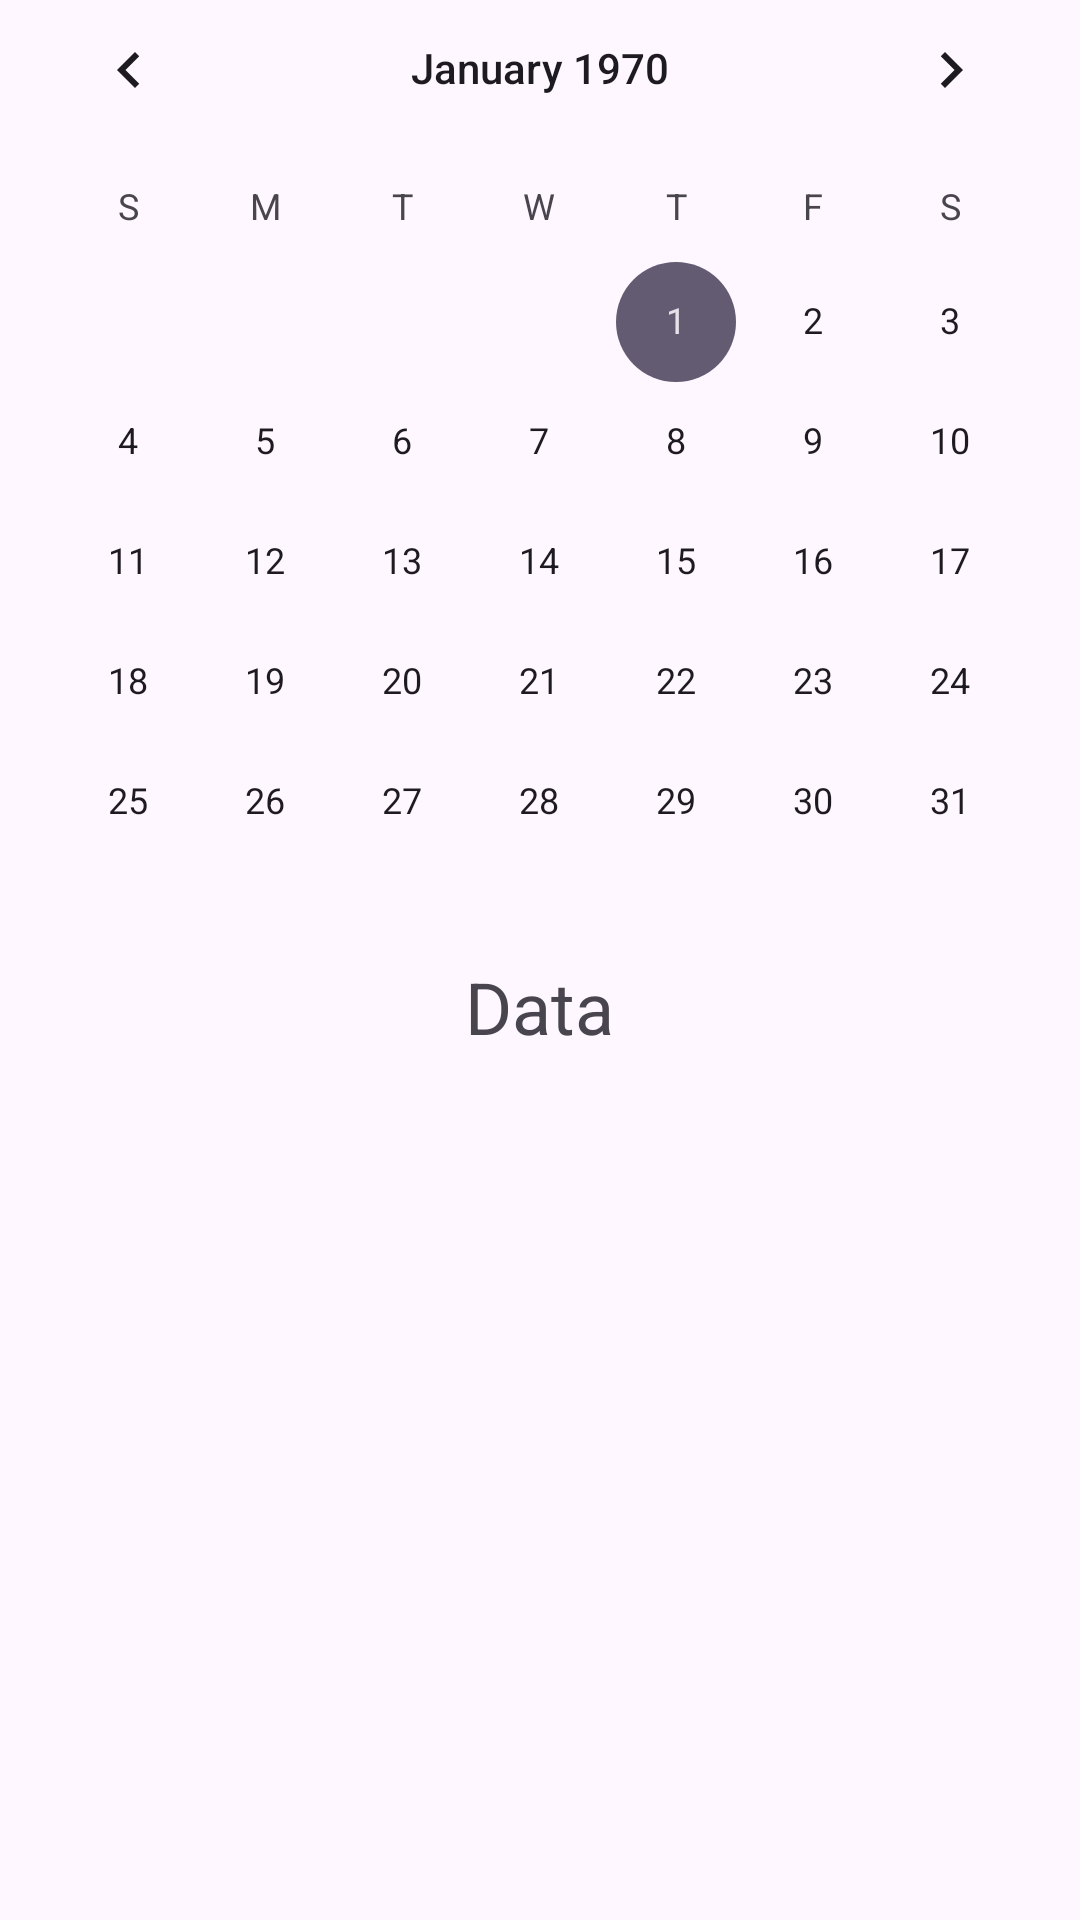

Reconstruct the res/layout file that produces this screen, plus the resources it refers to.
<!-- AndroidManifest.xml: application theme Theme.Wianki -->
<!-- res/layout/activity_main.xml -->
<?xml version="1.0" encoding="utf-8"?>
<LinearLayout xmlns:android="http://schemas.android.com/apk/res/android"
    xmlns:app="http://schemas.android.com/apk/res-auto"
    xmlns:tools="http://schemas.android.com/tools"
    android:layout_width="match_parent"
    android:layout_height="match_parent"
    tools:context=".MainActivity"
    android:orientation="vertical"
    android:gravity="center">

    <CalendarView
        android:id="@+id/calendarView"
        android:layout_width="360dp"
        android:layout_height="314dp"
        android:layout_marginHorizontal="16dp"
        android:layout_marginBottom="16dp" />

    <TextView
        android:id="@+id/textView"
        android:layout_width="wrap_content"
        android:layout_height="wrap_content"
        android:layout_gravity="center"
        android:layout_marginBottom="16dp"
        android:text="Data"
        android:textSize="24dp" />

    <androidx.recyclerview.widget.RecyclerView
        android:id="@+id/recyclerview"
        android:layout_width="345dp"
        android:layout_height="267dp"
        android:layout_marginHorizontal="16dp"
        android:layout_marginBottom="16dp" />

    <com.google.android.material.floatingactionbutton.FloatingActionButton
        android:id="@+id/floatingActionButton"
        android:layout_width="wrap_content"
        android:layout_height="wrap_content"
        android:clickable="true"
        app:srcCompat="@android:drawable/ic_input_add" />


</LinearLayout>
<!-- resources referenced by this layout -->
<resources>
  <style name="Theme.Wianki" parent="Base.Theme.Wianki" />
  <style name="Base.Theme.Wianki" parent="Theme.Material3.DayNight.NoActionBar">
          
          
      </style>
</resources>
